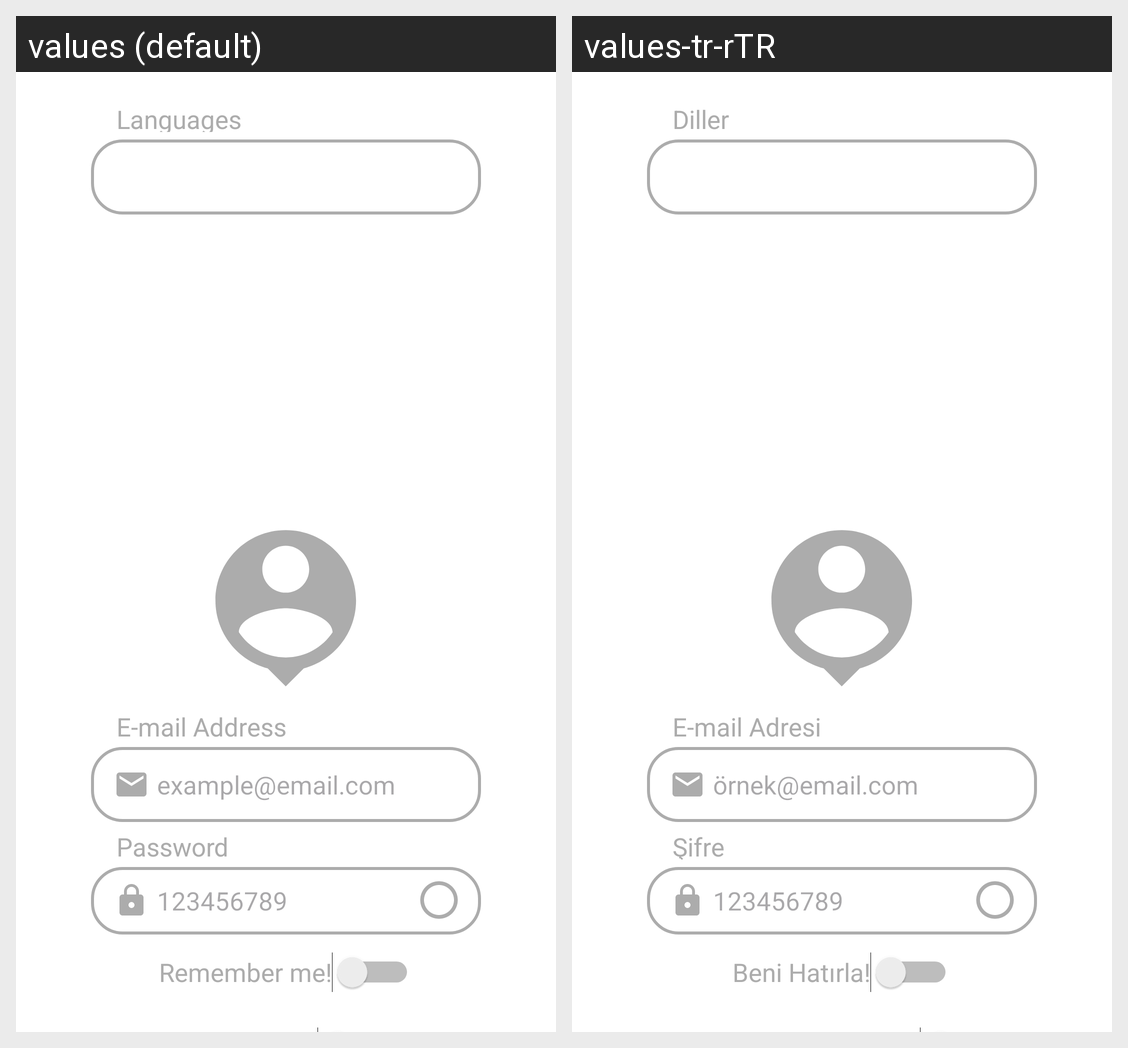

The Android screen above is rendered under two locales of the same app. Produce the string resources it draws, with the default and per-locale values.
Android screen res/layout/activity_main.xml rendered under 2 locales, left to right: values (default), values-tr-rTR. Device: Nexus 5 (rendered at 1080×1920; each locale shown at half size, 540×960, under a caption strip naming it); theme Theme.SentimentAnalysis.
Strings drawn on this screen, with the default value and each locale's value (text and hints the layout hard-codes, and strings that could not be matched under every locale, appear in the picture but are not listed):

Languages
  values: Languages
  values-tr-rTR: Diller

E_mail_Address
  values: E-mail Address
  values-tr-rTR: E-mail Adresi

example_email_com
  values: example@email.com
  values-tr-rTR: örnek@email.com

Password
  values: Password
  values-tr-rTR: Şifre

Remember_me
  values: Remember me!
  values-tr-rTR: Beni Hatırla!
